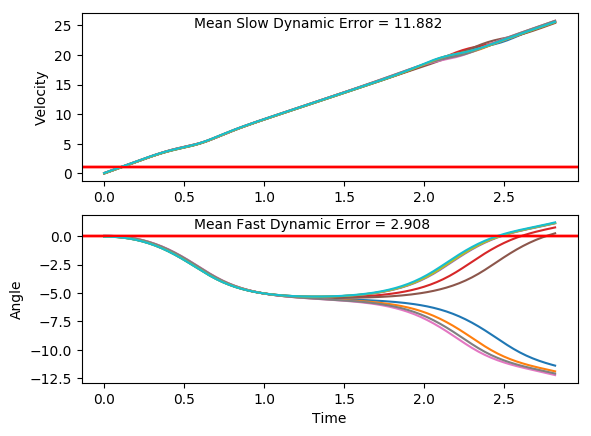

The file beside this chart, header and first rows:
x, xdot, theta, thetadot, x, xdot, theta, thetadot, x.1, xdot.1, theta.1, thetadot.1, x.1.1, xdot.1.1, theta.1.1, thetadot.1.1, x.1.1.1, xdot.1.1.1, theta.1.1.1, thetadot.1.1.1, x.1.1.1.1, xdot.1.1.1.1, theta.1.1.1.1, thetadot.1.1.1.1
-16.0, 0.03746, -0.03485, -0.03547, -16.0, -0.01789, -0.03229, -0.00629, -16.0, 0.02596, 0.03752, -0.005078, -16.0, 0.0008521, 0.04354, 0.01417, -16.0, -0.03963, -0.005487, 0.005491, -16.0, -0.03787, -0.03166, 0.02269
-16, 0.2331, -0.03556, -0.3389, -16, 0.1777, -0.03241, -0.309, -16, 0.2205, 0.03742, -0.2857, -16, 0.1953, 0.04383, -0.2645, -16, 0.1556, -0.005377, -0.2889, -16, 0.1577, -0.03121, -0.2798
-15.99, 0.4287, -0.04234, -0.6426, -16, 0.3732, -0.03859, -0.6117, -16, 0.4151, 0.0317, -0.5663, -16, 0.3898, 0.03854, -0.543, -16, 0.3508, -0.01116, -0.5833, -16, 0.3532, -0.0368, -0.5822
-15.99, 0.6244, -0.05519, -0.9483, -15.99, 0.5689, -0.05083, -0.9163, -15.99, 0.6098, 0.02038, -0.8489, -15.99, 0.5844, 0.02768, -0.8233, -15.99, 0.546, -0.02282, -0.8795, -15.99, 0.5489, -0.04845, -0.8862
-15.97, 0.8202, -0.07416, -1.258, -15.98, 0.7647, -0.06915, -1.225, -15.97, 0.8046, 0.003399, -1.135, -15.98, 0.7791, 0.01121, -1.107, -15.98, 0.7415, -0.04041, -1.179, -15.98, 0.7446, -0.06617, -1.194
-15.96, 1.016, -0.09932, -1.573, -15.96, 0.9606, -0.09364, -1.538, -15.96, 0.9997, -0.0193, -1.427, -15.96, 0.9741, -0.01093, -1.396, -15.96, 0.9371, -0.064, -1.484, -15.96, 0.9405, -0.09005, -1.506
-15.94, 1.212, -0.1308, -1.895, -15.94, 1.157, -0.1244, -1.858, -15.94, 1.195, -0.04784, -1.725, -15.94, 1.169, -0.03886, -1.692, -15.95, 1.133, -0.09368, -1.796, -15.95, 1.137, -0.1202, -1.826
-15.91, 1.409, -0.1687, -2.225, -15.92, 1.353, -0.1616, -2.187, -15.91, 1.391, -0.08234, -2.033, -15.92, 1.365, -0.07271, -1.997, -15.92, 1.329, -0.1296, -2.117, -15.92, 1.333, -0.1567, -2.153
-15.88, 1.605, -0.2132, -2.565, -15.89, 1.549, -0.2053, -2.525, -15.89, 1.587, -0.123, -2.35, -15.89, 1.561, -0.1126, -2.311, -15.9, 1.525, -0.1719, -2.446, -15.9, 1.529, -0.1998, -2.49
-15.85, 1.801, -0.2645, -2.914, -15.86, 1.745, -0.2558, -2.873, -15.86, 1.783, -0.17, -2.677, -15.86, 1.757, -0.1589, -2.636, -15.87, 1.721, -0.2209, -2.786, -15.87, 1.725, -0.2496, -2.837
-15.82, 1.997, -0.3227, -3.274, -15.83, 1.941, -0.3133, -3.231, -15.82, 1.978, -0.2235, -3.017, -15.82, 1.953, -0.2116, -2.973, -15.83, 1.917, -0.2766, -3.137, -15.83, 1.921, -0.3063, -3.194
-15.78, 2.191, -0.3882, -3.644, -15.79, 2.136, -0.3779, -3.6, -15.78, 2.174, -0.2839, -3.368, -15.79, 2.148, -0.2711, -3.322, -15.79, 2.112, -0.3393, -3.499, -15.79, 2.116, -0.3702, -3.561
-15.73, 2.384, -0.4611, -4.024, -15.75, 2.329, -0.4499, -3.978, -15.74, 2.369, -0.3512, -3.731, -15.74, 2.343, -0.3375, -3.682, -15.75, 2.306, -0.4093, -3.872, -15.75, 2.31, -0.4414, -3.938
-15.68, 2.576, -0.5416, -4.411, -15.7, 2.521, -0.5294, -4.364, -15.69, 2.562, -0.4258, -4.104, -15.7, 2.537, -0.4111, -4.054, -15.71, 2.499, -0.4868, -4.253, -15.7, 2.501, -0.5202, -4.324
-15.63, 2.764, -0.6298, -4.805, -15.65, 2.709, -0.6167, -4.757, -15.64, 2.753, -0.5079, -4.487, -15.64, 2.728, -0.4922, -4.435, -15.66, 2.688, -0.5718, -4.643, -15.65, 2.69, -0.6066, -4.716
-15.58, 2.948, -0.7259, -5.201, -15.59, 2.894, -0.7119, -5.153, -15.58, 2.942, -0.5977, -4.877, -15.59, 2.917, -0.5809, -4.823, -15.6, 2.875, -0.6647, -5.037, -15.6, 2.875, -0.7009, -5.111
-15.52, 3.126, -0.8299, -5.597, -15.54, 3.073, -0.8149, -5.549, -15.52, 3.126, -0.6952, -5.271, -15.53, 3.103, -0.6774, -5.217, -15.54, 3.056, -0.7654, -5.433, -15.54, 3.055, -0.8032, -5.508
-15.46, 3.299, -0.9419, -5.989, -15.48, 3.247, -0.9259, -5.942, -15.46, 3.306, -0.8006, -5.666, -15.47, 3.283, -0.7817, -5.612, -15.48, 3.233, -0.8741, -5.827, -15.48, 3.23, -0.9133, -5.901
-15.39, 3.465, -1.062, -6.373, -15.41, 3.414, -1.045, -6.327, -15.4, 3.479, -0.914, -6.058, -15.4, 3.457, -0.8939, -6.005, -15.42, 3.402, -0.9906, -6.215, -15.42, 3.397, -1.031, -6.287
-15.32, 3.623, -1.189, -6.745, -15.34, 3.573, -1.171, -6.701, -15.33, 3.645, -1.035, -6.443, -15.34, 3.624, -1.014, -6.391, -15.35, 3.564, -1.115, -6.594, -15.35, 3.557, -1.157, -6.662
-15.25, 3.772, -1.324, -7.101, -15.27, 3.723, -1.305, -7.059, -15.25, 3.803, -1.164, -6.817, -15.26, 3.784, -1.142, -6.767, -15.28, 3.718, -1.247, -6.96, -15.28, 3.708, -1.29, -7.023
-15.17, 3.913, -1.466, -7.438, -15.2, 3.865, -1.446, -7.399, -15.18, 3.953, -1.3, -7.176, -15.19, 3.935, -1.277, -7.128, -15.2, 3.863, -1.386, -7.308, -15.2, 3.852, -1.431, -7.365
-15.1, 4.047, -1.615, -7.751, -15.12, 4, -1.594, -7.716, -15.1, 4.093, -1.444, -7.515, -15.11, 4.077, -1.42, -7.471, -15.13, 4, -1.532, -7.635, -15.13, 3.987, -1.578, -7.684
-15.01, 4.173, -1.77, -8.037, -15.04, 4.127, -1.749, -8.005, -15.02, 4.226, -1.594, -7.832, -15.03, 4.211, -1.569, -7.792, -15.05, 4.129, -1.685, -7.936, -15.05, 4.115, -1.732, -7.977
-14.93, 4.295, -1.931, -8.289, -14.96, 4.249, -1.909, -8.262, -14.93, 4.352, -1.751, -8.122, -14.94, 4.337, -1.725, -8.087, -14.96, 4.252, -1.844, -8.207, -14.97, 4.237, -1.891, -8.238
-14.84, 4.415, -2.096, -8.5, -14.87, 4.369, -2.074, -8.48, -14.84, 4.473, -1.913, -8.379, -14.86, 4.458, -1.887, -8.349, -14.88, 4.372, -2.008, -8.441, -14.88, 4.357, -2.056, -8.46
-14.76, 4.537, -2.266, -8.664, -14.78, 4.49, -2.244, -8.65, -14.75, 4.591, -2.081, -8.596, -14.77, 4.577, -2.054, -8.573, -14.79, 4.492, -2.177, -8.632, -14.79, 4.478, -2.225, -8.636
-14.67, 4.663, -2.44, -8.768, -14.69, 4.616, -2.417, -8.762, -14.66, 4.711, -2.253, -8.765, -14.68, 4.696, -2.225, -8.751, -14.7, 4.615, -2.349, -8.769, -14.7, 4.603, -2.398, -8.755
-14.57, 4.799, -2.615, -8.802, -14.6, 4.75, -2.592, -8.807, -14.57, 4.835, -2.428, -8.876, -14.58, 4.819, -2.4, -8.872, -14.61, 4.744, -2.525, -8.842, -14.61, 4.736, -2.573, -8.807
-14.48, 4.947, -2.791, -8.758, -14.51, 4.896, -2.768, -8.773, -14.47, 4.968, -2.606, -8.917, -14.48, 4.951, -2.578, -8.924, -14.52, 4.885, -2.701, -8.84, -14.52, 4.88, -2.749, -8.782
-14.38, 5.11, -2.966, -8.629, -14.41, 5.057, -2.944, -8.655, -14.37, 5.115, -2.784, -8.878, -14.39, 5.095, -2.756, -8.899, -14.42, 5.04, -2.878, -8.755, -14.42, 5.04, -2.925, -8.674
-14.28, 5.29, -3.139, -8.415, -14.31, 5.235, -3.117, -8.452, -14.27, 5.277, -2.961, -8.753, -14.28, 5.254, -2.934, -8.788, -14.32, 5.211, -3.053, -8.583, -14.32, 5.216, -3.098, -8.479
-14.17, 5.485, -3.307, -8.123, -14.2, 5.428, -3.286, -8.17, -14.16, 5.456, -3.136, -8.542, -14.18, 5.43, -3.11, -8.59, -14.21, 5.399, -3.225, -8.329, -14.21, 5.407, -3.268, -8.205
-14.06, 5.692, -3.47, -7.768, -14.09, 5.634, -3.449, -7.822, -14.06, 5.65, -3.307, -8.252, -14.07, 5.623, -3.282, -8.311, -14.1, 5.601, -3.392, -8.003, -14.11, 5.612, -3.432, -7.863
-13.95, 5.909, -3.625, -7.365, -13.98, 5.85, -3.606, -7.424, -13.94, 5.858, -3.472, -7.895, -13.96, 5.829, -3.448, -7.963, -13.99, 5.814, -3.552, -7.62, -13.99, 5.827, -3.589, -7.47
-13.83, 6.131, -3.772, -6.934, -13.86, 6.072, -3.754, -6.995, -13.83, 6.076, -3.63, -7.491, -13.84, 6.045, -3.607, -7.565, -13.88, 6.034, -3.704, -7.2, -13.88, 6.048, -3.739, -7.044
-13.71, 6.355, -3.911, -6.489, -13.74, 6.295, -3.894, -6.551, -13.7, 6.299, -3.78, -7.058, -13.72, 6.268, -3.758, -7.135, -13.76, 6.258, -3.848, -6.759, -13.76, 6.272, -3.88, -6.601
-13.58, 6.578, -4.041, -6.044, -13.62, 6.519, -4.025, -6.106, -13.58, 6.524, -3.921, -6.611, -13.59, 6.493, -3.901, -6.689, -13.63, 6.482, -3.983, -6.313, -13.63, 6.496, -4.012, -6.155
-13.45, 6.798, -4.162, -5.609, -13.49, 6.739, -4.147, -5.669, -13.45, 6.748, -4.053, -6.165, -13.46, 6.718, -4.035, -6.243, -13.5, 6.704, -4.109, -5.871, -13.5, 6.717, -4.135, -5.716
-13.31, 7.014, -4.274, -5.188, -13.35, 6.956, -4.26, -5.246, -13.31, 6.97, -4.177, -5.73, -13.33, 6.94, -4.16, -5.805, -13.37, 6.923, -4.227, -5.443, -13.37, 6.934, -4.249, -5.292
-13.17, 7.226, -4.377, -4.787, -13.21, 7.168, -4.365, -4.843, -13.17, 7.187, -4.291, -5.311, -13.19, 7.158, -4.276, -5.383, -13.23, 7.137, -4.336, -5.033, -13.23, 7.147, -4.355, -4.886
-13.03, 7.433, -4.473, -4.408, -13.07, 7.376, -4.462, -4.46, -13.03, 7.4, -4.398, -4.912, -13.05, 7.371, -4.384, -4.981, -13.09, 7.347, -4.436, -4.644, -13.08, 7.355, -4.453, -4.502
-12.88, 7.636, -4.561, -4.05, -12.92, 7.58, -4.551, -4.1, -12.88, 7.607, -4.496, -4.536, -12.9, 7.58, -4.483, -4.602, -12.94, 7.552, -4.529, -4.277, -12.94, 7.559, -4.543, -4.139
-12.72, 7.835, -4.642, -3.714, -12.77, 7.779, -4.633, -3.762, -12.73, 7.811, -4.587, -4.183, -12.75, 7.784, -4.575, -4.246, -12.79, 7.753, -4.615, -3.933, -12.79, 7.759, -4.625, -3.799
-12.57, 8.03, -4.717, -3.4, -12.62, 7.975, -4.709, -3.446, -12.57, 8.01, -4.67, -3.854, -12.59, 7.984, -4.66, -3.914, -12.63, 7.95, -4.693, -3.612, -12.63, 7.955, -4.701, -3.48
-12.41, 8.222, -4.785, -3.108, -12.46, 8.167, -4.778, -3.151, -12.41, 8.206, -4.747, -3.548, -12.43, 8.181, -4.738, -3.605, -12.47, 8.144, -4.766, -3.312, -12.47, 8.148, -4.771, -3.183
-12.24, 8.412, -4.847, -2.835, -12.29, 8.357, -4.841, -2.876, -12.25, 8.399, -4.818, -3.264, -12.27, 8.374, -4.811, -3.318, -12.31, 8.336, -4.832, -3.034, -12.31, 8.338, -4.835, -2.906
-12.07, 8.6, -4.903, -2.581, -12.13, 8.545, -4.898, -2.62, -12.08, 8.589, -4.884, -3.002, -12.1, 8.564, -4.877, -3.054, -12.14, 8.524, -4.893, -2.776, -12.14, 8.526, -4.893, -2.649
-11.9, 8.785, -4.955, -2.346, -11.95, 8.731, -4.951, -2.383, -11.91, 8.777, -4.944, -2.76, -11.93, 8.753, -4.938, -2.81, -11.97, 8.711, -4.948, -2.537, -11.97, 8.712, -4.946, -2.41
-11.73, 8.97, -5.002, -2.127, -11.78, 8.916, -4.998, -2.162, -11.73, 8.964, -4.999, -2.538, -11.76, 8.939, -4.994, -2.586, -11.8, 8.896, -4.999, -2.316, -11.8, 8.897, -4.994, -2.188
-11.55, 9.153, -5.045, -1.923, -11.6, 9.099, -5.041, -1.958, -11.55, 9.148, -5.05, -2.334, -11.58, 9.124, -5.046, -2.381, -11.62, 9.08, -5.045, -2.112, -11.62, 9.08, -5.038, -1.982
-11.36, 9.335, -5.083, -1.735, -11.42, 9.281, -5.081, -1.768, -11.37, 9.332, -5.096, -2.148, -11.4, 9.308, -5.093, -2.193, -11.44, 9.263, -5.087, -1.923, -11.44, 9.263, -5.077, -1.791
-11.18, 9.516, -5.118, -1.559, -11.23, 9.463, -5.116, -1.592, -11.18, 9.515, -5.139, -1.978, -11.21, 9.491, -5.137, -2.022, -11.25, 9.445, -5.126, -1.75, -11.25, 9.444, -5.113, -1.613
-10.99, 9.697, -5.149, -1.396, -11.04, 9.644, -5.148, -1.428, -10.99, 9.697, -5.179, -1.823, -11.02, 9.674, -5.178, -1.867, -11.07, 9.626, -5.161, -1.59, -11.06, 9.625, -5.145, -1.448
-10.79, 9.878, -5.177, -1.244, -10.85, 9.824, -5.176, -1.275, -10.8, 9.879, -5.215, -1.683, -10.83, 9.855, -5.215, -1.727, -10.87, 9.807, -5.193, -1.443, -10.87, 9.806, -5.174, -1.295
-10.6, 10.06, -5.202, -1.102, -10.66, 10, -5.202, -1.133, -10.6, 10.06, -5.249, -1.557, -10.63, 10.04, -5.25, -1.601, -10.68, 9.988, -5.222, -1.307, -10.68, 9.986, -5.2, -1.153
-10.39, 10.24, -5.224, -0.9696, -10.45, 10.18, -5.224, -1.001, -10.4, 10.24, -5.28, -1.443, -10.43, 10.22, -5.282, -1.487, -10.48, 10.17, -5.248, -1.182, -10.48, 10.17, -5.223, -1.019
-10.19, 10.42, -5.243, -0.8452, -10.25, 10.36, -5.245, -0.8769, -10.2, 10.42, -5.309, -1.341, -10.22, 10.4, -5.311, -1.386, -10.27, 10.35, -5.271, -1.068, -10.27, 10.35, -5.244, -0.895
-9.981, 10.6, -5.26, -0.7281, -10.04, 10.54, -5.262, -0.7603, -9.988, 10.6, -5.336, -1.25, -10.02, 10.58, -5.339, -1.296, -10.07, 10.53, -5.293, -0.9616, -10.07, 10.53, -5.262, -0.7781
-9.77, 10.78, -5.275, -0.6174, -9.833, 10.72, -5.277, -0.6504, -9.776, 10.78, -5.361, -1.17, -9.804, 10.76, -5.365, -1.217, -9.856, 10.71, -5.312, -0.8638, -9.855, 10.71, -5.277, -0.668
... 82 more rows
